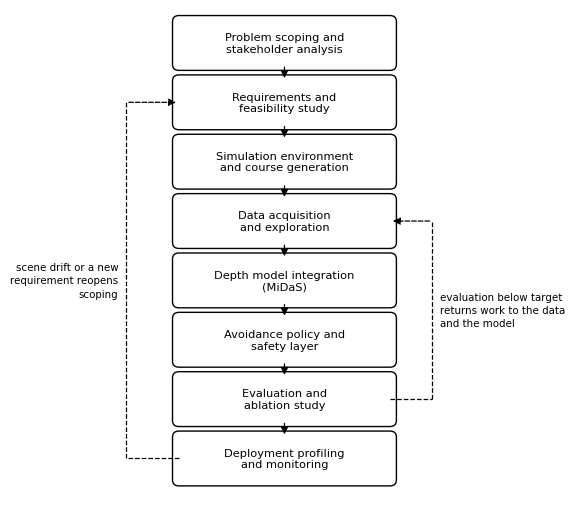

The script that saved this image: (Note: this script raises an exception after producing the figure.)
"""Figures for the Unit 1 and 2 report. Black and white only."""
import matplotlib
matplotlib.use("Agg")
import matplotlib.pyplot as plt
from matplotlib.patches import FancyBboxPatch, FancyArrowPatch
plt.rcParams.update({"font.family": "serif", "font.serif": ["Times New Roman"],
                     "font.size": 9, "text.color": "black",
                     "axes.edgecolor": "black", "axes.labelcolor": "black",
                     "xtick.color": "black", "ytick.color": "black"})

def box(ax, x, y, w, h, text, dashed=False):
    ax.add_patch(FancyBboxPatch((x, y), w, h, boxstyle="round,pad=0.012",
                                linewidth=1.0, edgecolor="black", facecolor="white",
                                linestyle="--" if dashed else "-"))
    ax.text(x + w / 2, y + h / 2, text, ha="center", va="center", fontsize=8.2, wrap=True)

def arrow(ax, p, q, style="-|>", dashed=False, rad=0.0):
    ax.add_patch(FancyArrowPatch(p, q, arrowstyle=style, mutation_scale=11,
                                 linewidth=0.9, color="black",
                                 linestyle="--" if dashed else "-",
                                 connectionstyle=f"arc3,rad={rad}"))

# Figure 1 - project life cycle with feedback loops
fig, ax = plt.subplots(figsize=(6.0, 5.2))
stages = ["Problem scoping and\nstakeholder analysis", "Requirements and\nfeasibility study",
          "Simulation environment\nand course generation", "Data acquisition\nand exploration",
          "Depth model integration\n(MiDaS)", "Avoidance policy and\nsafety layer",
          "Evaluation and\nablation study", "Deployment profiling\nand monitoring"]
L, W, H = 0.30, 0.40, 0.085
ys = [0.88 - i * 0.118 for i in range(8)]
for s_, y in zip(stages, ys):
    box(ax, L, y, W, H, s_)
for y1, y2 in zip(ys[:-1], ys[1:]):
    arrow(ax, (L + W / 2, y1), (L + W / 2, y2 + H))

def loop(ax, x_out, y_from, y_to, side, label):
    """Route a feedback path out to the side, along, and back in."""
    x_edge = L + W if side == "right" else L
    ax.plot([x_edge, x_out], [y_from, y_from], color="black", lw=0.9, ls="--")
    ax.plot([x_out, x_out], [y_from, y_to], color="black", lw=0.9, ls="--")
    arrow(ax, (x_out, y_to), (x_edge, y_to), dashed=True)
    ax.text(x_out + (0.015 if side == "right" else -0.015), (y_from + y_to) / 2,
            label, fontsize=7.4, ha="left" if side == "right" else "right",
            va="center", linespacing=1.4)

loop(ax, 0.78, ys[6] + H / 2, ys[3] + H / 2, "right",
     "evaluation below target\nreturns work to the data\nand the model")
loop(ax, 0.20, ys[7] + H / 2, ys[1] + H / 2, "left",
     "scene drift or a new\nrequirement reopens\nscoping")
ax.set_xlim(0.02, 0.99); ax.set_ylim(0.01, 0.99); ax.axis("off")
fig.tight_layout(); fig.savefig("figures/fig1_lifecycle.png", dpi=220); plt.close(fig)

# Figure 2 - system architecture from sensing to actuation
fig, ax = plt.subplots(figsize=(6.0, 5.4))
chain = ["Monocular RGB camera\non the airframe",
         "Raspberry Pi 5\ncaptures and streams the frame",
         "Laptop\nMiDaS estimates a depth map",
         "Laptop\navoidance policy selects a heading",
         "Raspberry Pi 5\nrelays the command over serial",
         "Pixhawk 6C running PX4\nholds attitude and flight mode",
         "ESCs, motors, tilt servos\nand control surfaces"]
L, W, H = 0.26, 0.44, 0.084
ys = [0.88 - i * 0.132 for i in range(len(chain))]
for t, y in zip(chain, ys):
    box(ax, L, y, W, H, t)
links = ["", "Wi-Fi", "", "Wi-Fi", "UART serial", ""]
for i, (y1, y2) in enumerate(zip(ys[:-1], ys[1:])):
    arrow(ax, (L + W / 2, y1), (L + W / 2, y2 + H))
    if links[i]:
        ax.text(L - 0.012, (y1 + y2 + H) / 2, links[i], fontsize=7.0,
                ha="right", va="center")
# the learned stage
ax.plot([L, 0.175], [ys[2] + H / 2, ys[2] + H / 2], color="black", lw=0.9, ls="--")
ax.text(0.165, ys[2] + H / 2, "the only learned\ncomponent in the\nwhole system",
        fontsize=7.4, ha="right", va="center", linespacing=1.4)
# the safety layer overrides the policy
box(ax, 0.745, ys[4] - 0.012, 0.245, H + 0.024, "Safety stop layer\noverrides the policy\nwith no learning", dashed=True)
ax.plot([0.745, 0.715], [ys[4] + H / 2, ys[4] + H / 2], color="black", lw=0.9, ls="--")
arrow(ax, (0.715, ys[4] + H / 2), (L + W, ys[4] + H / 2), dashed=True)
ax.set_xlim(0.0, 1.0); ax.set_ylim(0.03, 0.99); ax.axis("off")
fig.tight_layout(); fig.savefig("figures/fig2_architecture.png", dpi=220); plt.close(fig)

# Figure 3 - data lineage
fig, ax = plt.subplots(figsize=(6.3, 3.4))
chain = ["Data source\nsimulator seed,\nNYU, KITTI", "Raw data\nRGB frames and\nground truth depth",
         "Cleaning and\nvalidation\nrange and NaN checks", "Transformation\nresize, normalise,\nscale and shift align",
         "Feature creation\nper column free\ndepth profile", "Final dataset\nversioned with\nmanifest and seed"]
for i, t in enumerate(chain):
    y = 0.80 - i * 0.145
    box(ax, 0.20, y, 0.46, 0.105, t)
    if i:
        arrow(ax, (0.43, y + 0.145), (0.43, y + 0.105))
ax.text(0.755, 0.50, "every step records\nthe seed, the tool\nversion and the\ninput checksum",
        fontsize=7.6, ha="center", va="center")
arrow(ax, (0.66, 0.55), (0.70, 0.52), dashed=True)
ax.set_xlim(0, 1); ax.set_ylim(-0.03, 1); ax.axis("off")
fig.tight_layout(); fig.savefig("figures/fig3_lineage.png", dpi=220); plt.close(fig)

# Figure 5 - measured results
fig, ax = plt.subplots(figsize=(5.6, 3.5))
obs = [4, 6, 9]
completed = [47 / 50 * 100, 38 / 50 * 100, 28 / 50 * 100]
clean = [41 / 50 * 100, 33 / 50 * 100, 22 / 50 * 100]
w = 0.34
xs = range(len(obs))
ax.bar([x - w / 2 for x in xs], completed, w, color="0.75", edgecolor="black",
       linewidth=0.8, label="Route completed")
ax.bar([x + w / 2 for x in xs], clean, w, color="0.35", edgecolor="black",
       linewidth=0.8, label="Completed with no contact")
ax.axhline(90, color="black", linestyle="--", linewidth=0.9)
ax.text(2.28, 91.5, "target", fontsize=7.6, ha="right")
ax.set_xticks(list(xs)); ax.set_xticklabels([str(o) for o in obs])
ax.set_xlabel("Obstacles in a 10 metre room")
ax.set_ylabel("Percentage of 50 held-out courses")
ax.set_ylim(0, 105)
ax.legend(frameon=False, fontsize=8, loc="upper center", bbox_to_anchor=(0.5, -0.20), ncol=2)
for s in ("top", "right"):
    ax.spines[s].set_visible(False)
fig.tight_layout(); fig.savefig("figures/fig5_results.png", dpi=220); plt.close(fig)
print("figures written")
